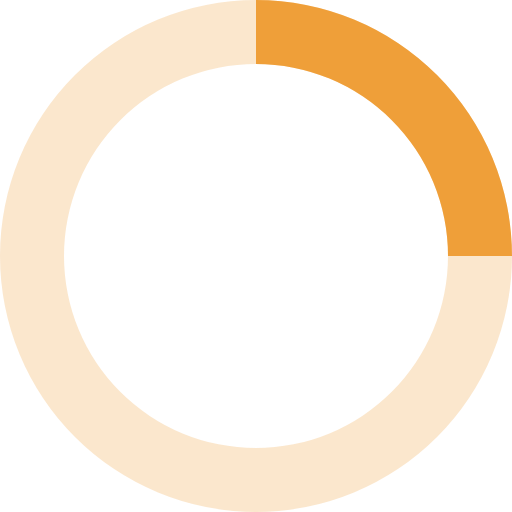
t = 0.00 s
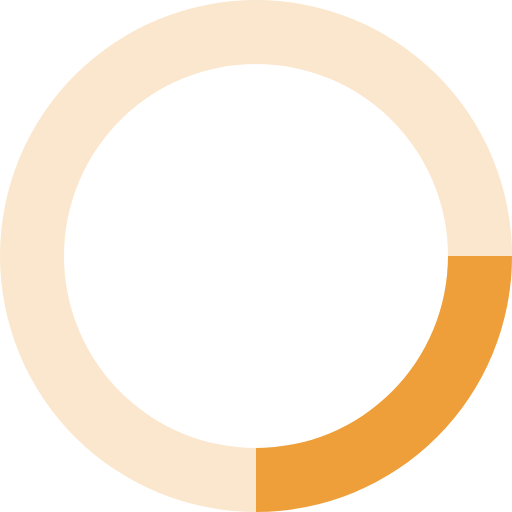
t = 0.20 s
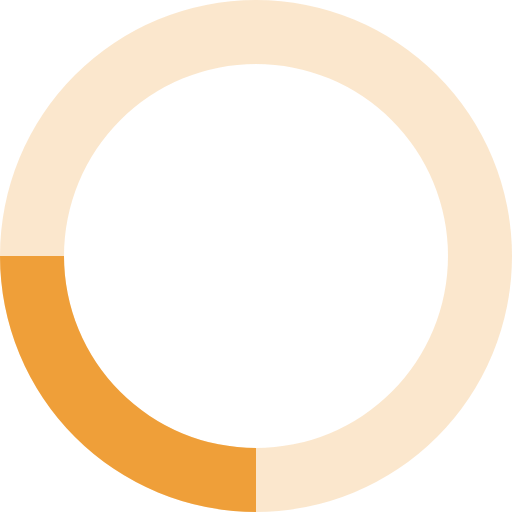
t = 0.40 s
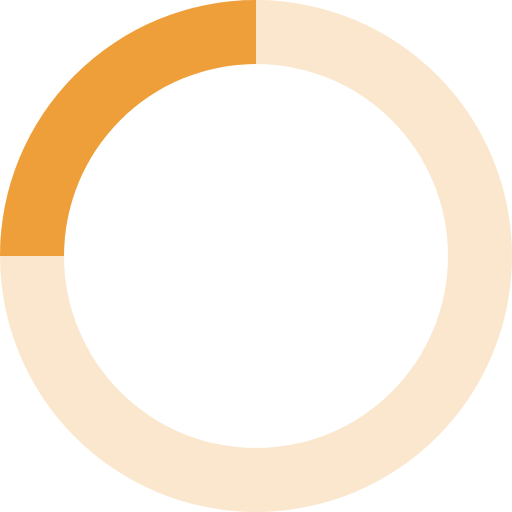
t = 0.60 s

The animated SVG that drew these frames (rendered in a browser with its animation timeline set to each time). Animation: 1 SMIL element (animateTransform=1); one cycle of 0.80 s, repeats indefinitely.

<svg xmlns="http://www.w3.org/2000/svg" viewBox="0 0 32 32" width="32" height="32" fill="#ef9f39">
    <path opacity=".25" d="M16 0 A16 16 0 0 0 16 32 A16 16 0 0 0 16 0 M16 4 A12 12 0 0 1 16 28 A12 12 0 0 1 16 4"/>
    <path d="M16 0 A16 16 0 0 1 32 16 L28 16 A12 12 0 0 0 16 4z">
        <animateTransform attributeName="transform" type="rotate" from="0 16 16" to="360 16 16" dur="0.8s" repeatCount="indefinite" />
    </path>
</svg>
